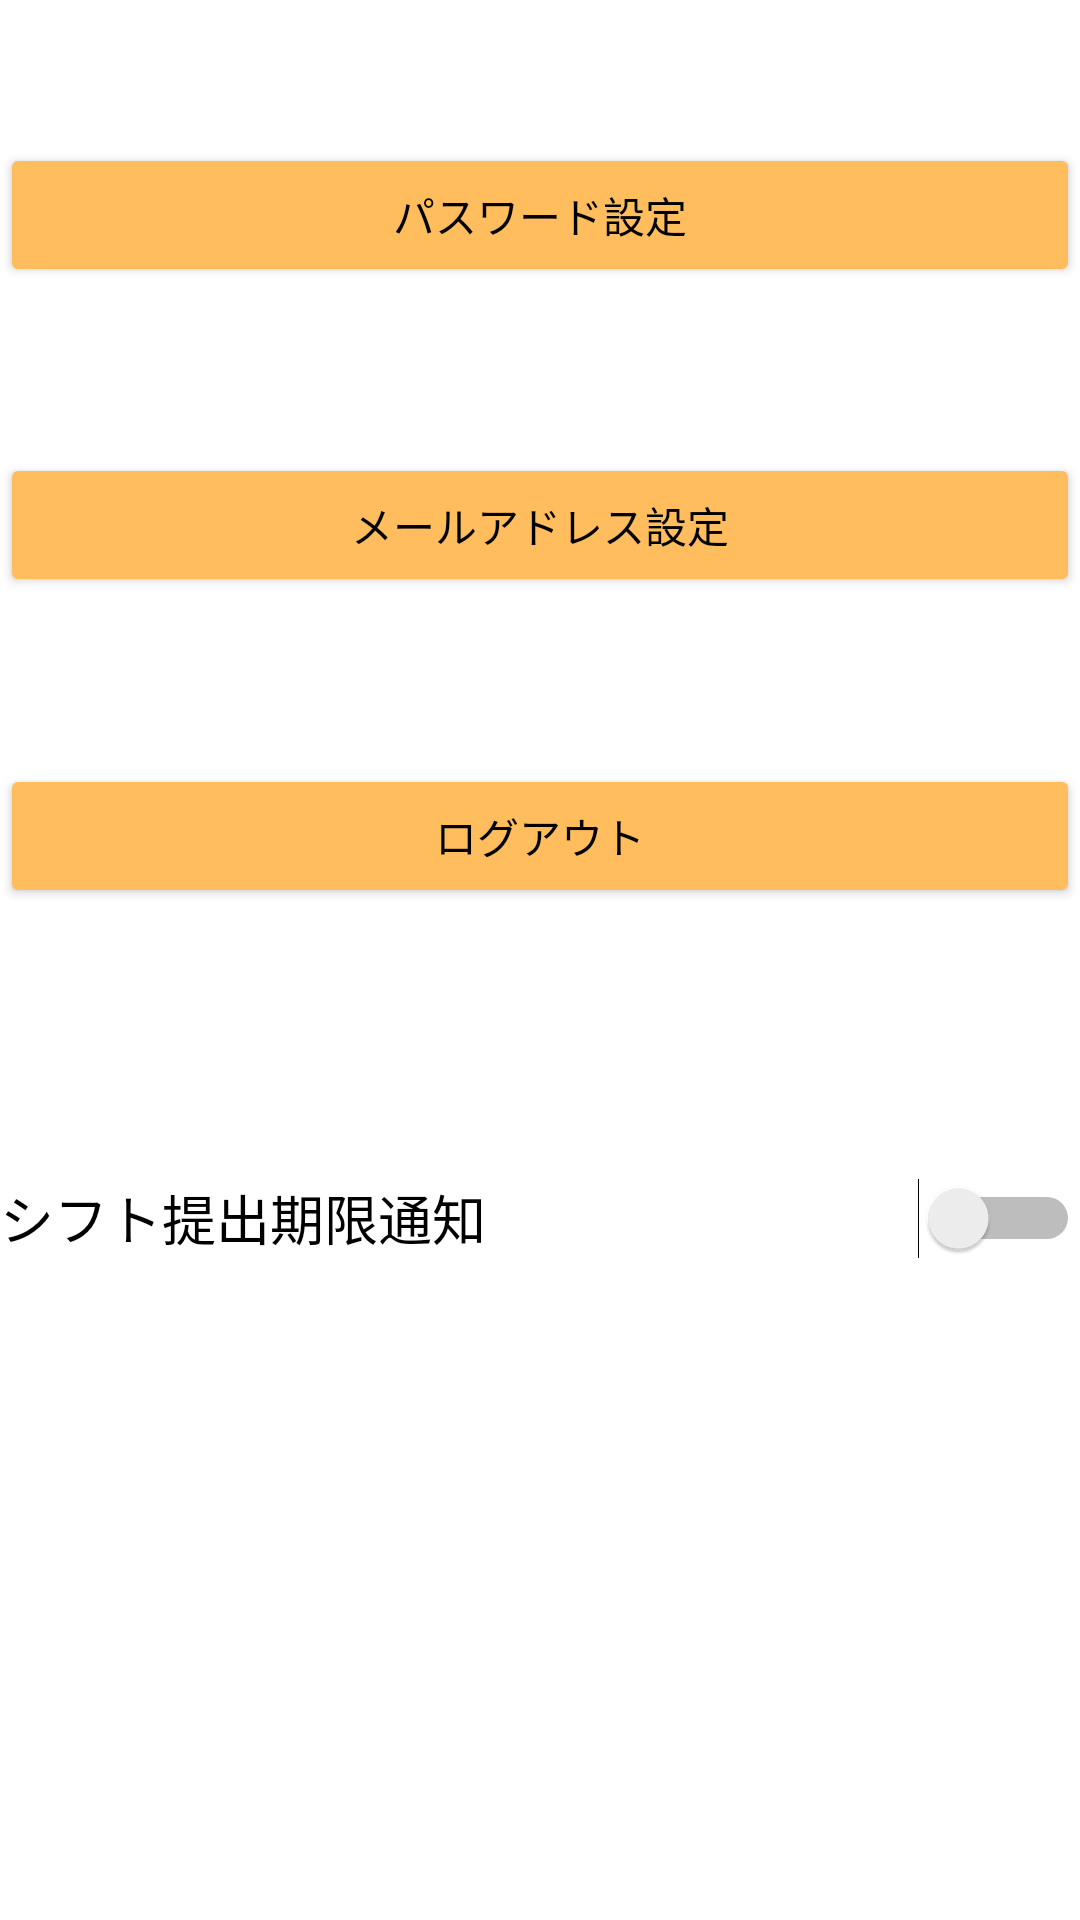

Layout XML and referenced resources for this Android screen:
<!-- AndroidManifest.xml: application theme Theme.ScreenDesign -->
<!-- res/layout/configuration_fragment.xml -->
<?xml version="1.0" encoding="utf-8"?>
<layout xmlns:android="http://schemas.android.com/apk/res/android"
    xmlns:app="http://schemas.android.com/apk/res-auto"
    xmlns:tools="http://schemas.android.com/tools">

    <data android:layout_height="wrap_content">

        <variable
            name="viewModel"
            type="com.example.screendesign.ui.configuration.ConfigurationViewModel" />
    </data>

    <androidx.constraintlayout.widget.ConstraintLayout
        android:layout_width="match_parent"
        android:layout_height="match_parent"
        tools:ignore="UseSwitchCompatOrMaterialXml">

        <Button
            android:id="@+id/action_password_change"
            android:layout_width="0dp"
            android:layout_height="wrap_content"
            android:backgroundTint="?attr/colorPrimary"
            android:text="パスワード設定"
            android:textColor="?attr/colorOnPrimary"
            app:layout_constraintBottom_toTopOf="@+id/action_mailaddress_chenge"
            app:layout_constraintEnd_toEndOf="parent"
            app:layout_constraintHorizontal_bias="0.5"
            app:layout_constraintStart_toStartOf="parent"
            app:layout_constraintTop_toTopOf="parent"
            app:shapeAppearance="?attr/borderRound" />

        <Button
            android:id="@+id/action_mailaddress_chenge"
            android:layout_width="0dp"
            android:layout_height="wrap_content"
            android:layout_marginTop="8dp"
            android:backgroundTint="?attr/colorPrimary"
            android:text="メールアドレス設定"
            android:textColor="?attr/colorOnPrimary"
            app:layout_constraintBottom_toTopOf="@+id/action_logout"
            app:layout_constraintEnd_toEndOf="parent"
            app:layout_constraintHorizontal_bias="0.5"
            app:layout_constraintStart_toStartOf="parent"
            app:layout_constraintTop_toBottomOf="@+id/action_password_change"
            app:shapeAppearance="?attr/borderRound" />

        <Button
            android:id="@+id/action_logout"
            android:layout_width="0dp"
            android:layout_height="wrap_content"
            android:layout_marginTop="8dp"
            android:backgroundTint="?attr/colorPrimary"
            android:text="ログアウト"
            android:textColor="?attr/colorOnPrimary"
            app:layout_constraintBottom_toTopOf="@+id/guideline5"
            app:layout_constraintEnd_toEndOf="parent"
            app:layout_constraintHorizontal_bias="0.5"
            app:layout_constraintStart_toStartOf="parent"
            app:layout_constraintTop_toBottomOf="@+id/action_mailaddress_chenge"
            app:shapeAppearance="?attr/borderRound" />

        <Switch
            android:id="@+id/switch3"
            android:layout_width="wrap_content"
            android:layout_height="48dp"
            android:layout_marginTop="32dp"
            android:checked="@={viewModel.NotiBoolean}"
            app:backgroundTint="?attr/colorPrimary"
            app:layout_constraintEnd_toEndOf="parent"
            app:layout_constraintTop_toTopOf="@+id/guideline5" />

        <TextView
            android:id="@+id/textView"
            android:layout_width="0dp"
            android:layout_height="0dp"
            android:gravity="start|center"
            android:text="シフト提出期限通知"
            android:textAppearance="@style/TextAppearance.AppCompat.Medium"
            android:textColor="?attr/colorOnPrimary"
            app:backgroundTint="?attr/colorPrimary"
            app:layout_constraintBottom_toBottomOf="@+id/switch3"
            app:layout_constraintEnd_toStartOf="@+id/switch3"
            app:layout_constraintStart_toStartOf="parent"
            app:layout_constraintTop_toTopOf="@+id/switch3"
            app:layout_constraintVertical_bias="0.0" />

        <androidx.constraintlayout.widget.Guideline
            android:id="@+id/guideline5"
            android:layout_width="wrap_content"
            android:layout_height="wrap_content"
            android:orientation="horizontal"
            app:layout_constraintGuide_begin="350dp" />

    </androidx.constraintlayout.widget.ConstraintLayout>
</layout>
<!-- resources referenced by this layout -->
<resources>
  <style name="Theme.ScreenDesign" parent="Theme.MaterialComponents.DayNight.DarkActionBar">
          
          <item name="colorPrimary">@color/navajoWhite</item>
          <item name="colorPrimaryVariant">@color/orange</item>
          <item name="colorOnPrimary">@color/black</item>
          
          <item name="colorSecondary">@color/teal_200</item>
          <item name="colorSecondaryVariant">@color/teal_700</item>
          <item name="colorOnSecondary">@color/ash</item>
          
          <item name="android:statusBarColor" tools:targetApi="l">?attr/colorPrimaryVariant</item>
          
      </style>
  <color name="navajoWhite">#FFBD5D</color>
  <color name="orange">#ffa500</color>
  <color name="black">#FF000000</color>
  <color name="teal_200">#FF03DAC5</color>
  <color name="teal_700">#FF018786</color>
  <color name="ash">#616161</color>
</resources>
